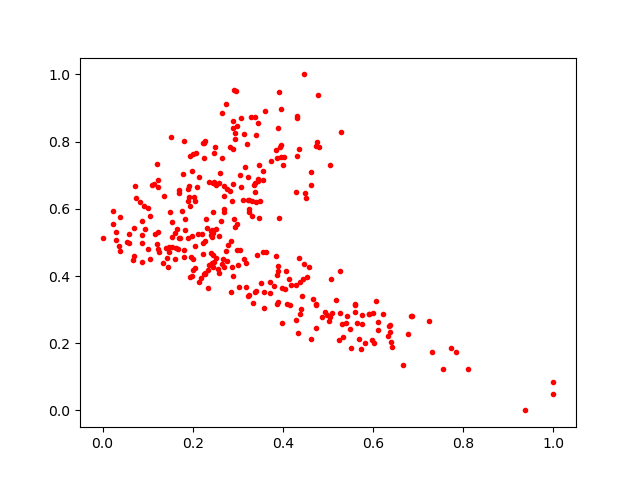

Data behind this chart, as committed beside it:
0.19796328, 0.3990145
0.1817, 0.8004
0.4063, 0.4157
0.5602, 0.3172
0.3425, 0.4614
0.3041, 0.4779
0.2339, 0.4172
0.2884, 0.8392
0.4733, 0.3143
0.2692, 0.6
0.162, 0.4839
0.3231, 0.626
0.2498, 0.7825
0.2762, 0.6601
0.4312, 0.758
0.3892, 0.416
0.2357, 0.6801
0.1605, 0.5275
0.2927, 0.5444
0.7305, 0.1747
0.3948, 0.789
0.191, 0.6692
0.03967, 0.4744
0.3485, 0.6246
0.1539, 0.4863
0.5058, 0.3902
0.4286, 0.6502
0.2258, 0.4062
0.2584, 0.5186
0.02269, 0.5561
0.4283, 0.3721
0.2683, 0.5914
0.5311, 0.2567
0.3885, 0.3231
0.2262, 0.5049
0.5277, 0.291
0.3379, 0.6498
0.2398, 0.4672
0.5821, 0.1992
0.286, 0.6217
0.244, 0.4614
0.1895, 0.5136
0.5995, 0.29
0.5966, 0.208
0.2352, 0.4332
0.724, 0.2669
0.1935, 0.7557
0.152, 0.8144
0.2982, 0.555
0.1469, 0.4852
0.24, 0.5222
0.4306, 0.8708
0.284, 0.5041
0.1369, 0.6382
0.6372, 0.2553
0.4179, 0.3729
0.1448, 0.4281
0.362, 0.4723
0.2191, 0.394
0.1218, 0.733
0.5168, 0.3295
... 267 more rows
